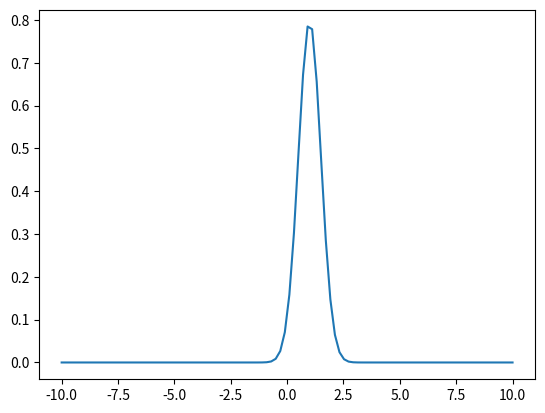

The script that saved this image:
import numpy as np


class CubicSplineKernel(object):

    def __init__(self, dim=1, h=2):
        """
        :type dim: int
            Number of dimensions
        :type h: float
            Characteristic smoothing scale
        """
        print(
            ' [KERNEL] Initialising Cubic Spline Kernel\n  · dim={}\n  · h={}'
            .format(dim, h))
        self.name = 'CubicSplineKernel'
        self.dim = dim
        self.h = h
        self.kernel_params = {'h':h, 'dim':dim}
        self.get_norm()

    def get_norm(self):
        if self.dim == 1:
            self.norm = 2 / 3 / self.h
        elif self.dim == 2:
            self.norm = 10 / 7 / np.pi / self.h ** 2
        elif self.dim == 3:
            self.norm = 1 / np.pi / self.h ** 3

    def kernel(self, r):
        q = r / self.h
        W = np.empty_like(q)
        mask = q <= 1
        W[mask] = 1 - 1.5 * q[mask]**2 + .75 * q[mask]**3
        mask = (q > 1) & (q <= 2)
        W[mask] = 0.25 * (2 - q[mask]) ** 3
        W[q > 2] = 0
        return W * self.norm


class GaussianKernel(object):

    def __init__(self, mean=0, sigma=1):
        """
        :type dim: int
            Number of dimensions
        :type h: float
            Characteristic smoothing scale
        """
        print(
            ' [KERNEL] Initialising Gaussian Kernel\n  · mean={}\n  · sigma={}'
            .format(mean, sigma))
        self.name = '2DGaussianKernel'
        self.mean = mean
        self.sigma = sigma
        self.kernel_params = {'sigma': sigma}

    def kernel(self, r):
        W = (np.exp(- 0.5 * (r-self.mean)**2 / self.sigma**2)
             / np.sqrt(2*np.pi) / self.sigma)
        return W


if __name__ == '__main__':
    from matplotlib import pyplot as plt
    r = np.linspace(-10, 10, 100)
    # kernel = CubicSplineKernel(dim=2, h=.2)
    kernel = GaussianKernel(mean=1, sigma=.5)
    W = kernel.kernel(r)
    print(W)
    plt.plot(r, W)
    plt.show()
    plt.close()
    print('Volume integration: ', np.trapz(W, r))
